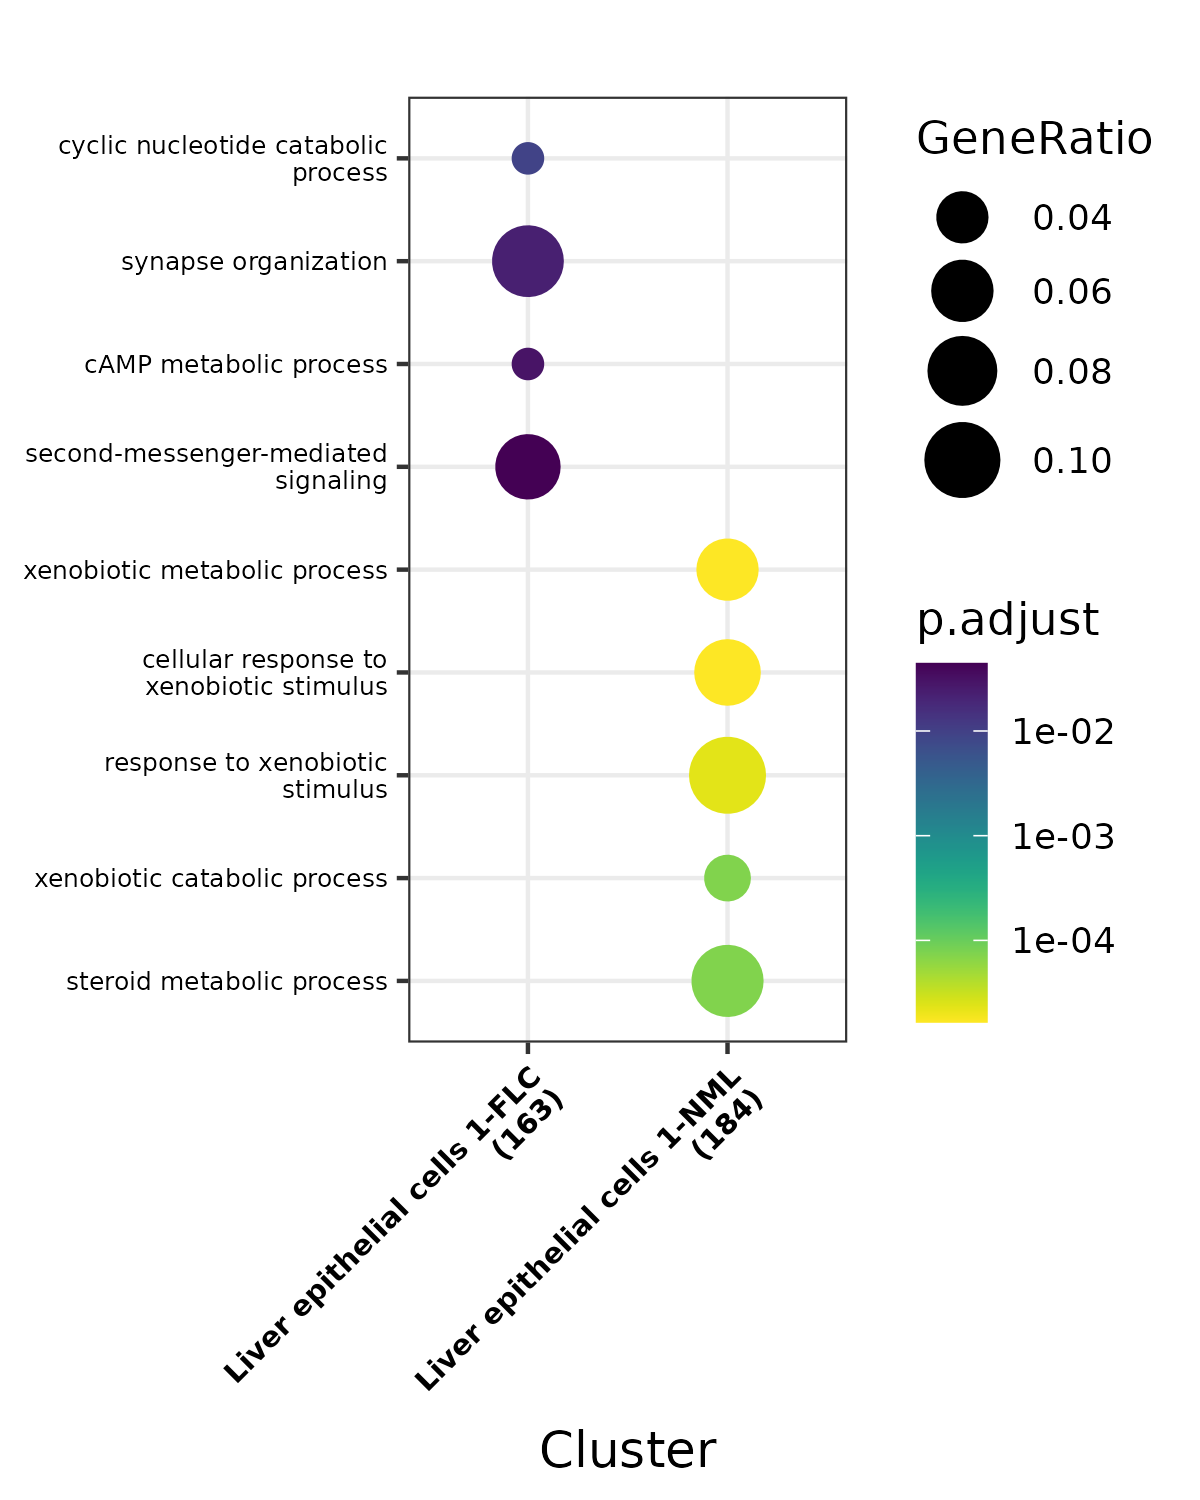

The file beside this chart, header and first rows:
, Cluster, ID, Description, GeneRatio, BgRatio, pvalue, p.adjust, qvalue, geneID, Count
1, Liver epithelial cells 1-FLC, GO:0009214, cyclic nucleotide catabolic process, 4/163, 13/18800, 3.66392083712917e-06, 0.009321, 0.008431, 10846/5142/27115/5144, 4
2, Liver epithelial cells 1-FLC, GO:0050808, synapse organization, 14/163, 419/18800, 1.77961446270852e-05, 0.02264, 0.02047, 5063/26115/1501/1488/1946/1282/4983/1942…, 14
3, Liver epithelial cells 1-FLC, GO:0046058, cAMP metabolic process, 4/163, 22/18800, 3.52693183530864e-05, 0.02991, 0.02705, 10846/5142/27115/5144, 4
4, Liver epithelial cells 1-FLC, GO:0019932, second-messenger-mediated signaling, 11/163, 303/18800, 6.9529978461219e-05, 0.04422, 0.04, 10846/5139/55784/79772/57007/775/51655/2…, 11
5, Liver epithelial cells 1-NML, GO:0006805, xenobiotic metabolic process, 11/184, 108/18800, 8.85379036201729e-09, 1.65435196965024e-05, 1.42314275056328e-05, 8647/1555/1576/1558/1548/348158/6822/154…, 11
6, Liver epithelial cells 1-NML, GO:0071466, cellular response to xenobiotic stimulus, 13/184, 168/18800, 1.11780538489881e-08, 1.65435196965024e-05, 1.42314275056328e-05, 8647/1555/1576/1558/1548/348158/6822/154…, 13
7, Liver epithelial cells 1-NML, GO:0009410, response to xenobiotic stimulus, 19/184, 411/18800, 2.3367678338889e-08, 2.30561092943705e-05, 1.98338294392184e-05, 8647/1555/1576/1558/148/1548/348158/6822…, 19
8, Liver epithelial cells 1-NML, GO:0042178, xenobiotic catabolic process, 6/184, 25/18800, 1.22907456396344e-07, 7.35586585908539e-05, 6.32782343994579e-05, 1555/1576/1558/1548/2180/1577, 6
9, Liver epithelial cells 1-NML, GO:0008202, steroid metabolic process, 16/184, 323/18800, 1.24254490862929e-07, 7.35586585908539e-05, 6.32782343994579e-05, 8647/1555/2099/1576/1558/1548/6822/3949/…, 16
10, Liver epithelial cells 1-NML, GO:0046394, carboxylic acid biosynthetic process, 15/184, 316/18800, 5.37746174162241e-07, 0.0002463, 0.0002119, 8647/51733/1576/123876/1558/348158/5352/…, 15
11, Liver epithelial cells 1-NML, GO:0016053, organic acid biosynthetic process, 15/184, 318/18800, 5.82415887805516e-07, 0.0002463, 0.0002119, 8647/51733/1576/123876/1558/348158/5352/…, 15
12, Liver epithelial cells 1-NML, GO:0009259, ribonucleotide metabolic process, 16/184, 384/18800, 1.2522505512152e-06, 0.0004633, 0.0003986, 51733/123876/9414/5207/348158/7498/6822/…, 16
13, Liver epithelial cells 1-NML, GO:0009117, nucleotide metabolic process, 18/184, 487/18800, 1.48338306376616e-06, 0.0004879, 0.0004197, 51733/123876/9414/5207/348158/7498/6822/…, 18
14, Liver epithelial cells 1-NML, GO:0019693, ribose phosphate metabolic process, 16/184, 394/18800, 1.74968389793694e-06, 0.0005027, 0.0004324, 51733/123876/9414/5207/348158/7498/6822/…, 16
15, Liver epithelial cells 1-NML, GO:0006753, nucleoside phosphate metabolic process, 18/184, 495/18800, 1.86800011933288e-06, 0.0005027, 0.0004324, 51733/123876/9414/5207/348158/7498/6822/…, 18
16, Liver epithelial cells 1-NML, GO:0120254, olefinic compound metabolic process, 10/184, 157/18800, 3.41245199620166e-06, 0.0006803, 0.0005852, 1555/1576/1558/1548/83875/1549/60481/157…, 10
17, Liver epithelial cells 1-NML, GO:0006637, acyl-CoA metabolic process, 8/184, 93/18800, 3.62279831952263e-06, 0.0006803, 0.0005852, 123876/348158/57678/10249/79071/60481/21…, 8
18, Liver epithelial cells 1-NML, GO:0035383, thioester metabolic process, 8/184, 93/18800, 3.62279831952263e-06, 0.0006803, 0.0005852, 123876/348158/57678/10249/79071/60481/21…, 8
19, Liver epithelial cells 1-NML, GO:0033865, nucleoside bisphosphate metabolic proces…, 9/184, 125/18800, 3.90726414368624e-06, 0.0006803, 0.0005852, 123876/348158/6822/57678/10249/79071/604…, 9
20, Liver epithelial cells 1-NML, GO:0033875, ribonucleoside bisphosphate metabolic pr…, 9/184, 125/18800, 3.90726414368624e-06, 0.0006803, 0.0005852, 123876/348158/6822/57678/10249/79071/604…, 9
21, Liver epithelial cells 1-NML, GO:0034032, purine nucleoside bisphosphate metabolic…, 9/184, 125/18800, 3.90726414368624e-06, 0.0006803, 0.0005852, 123876/348158/6822/57678/10249/79071/604…, 9
22, Liver epithelial cells 1-NML, GO:0008206, bile acid metabolic process, 6/184, 49/18800, 7.98655469414517e-06, 0.001238, 0.001065, 8647/6822/9420/2494/114880/51302, 6
23, Liver epithelial cells 1-NML, GO:0055088, lipid homeostasis, 10/184, 173/18800, 8.09164710626145e-06, 0.001238, 0.001065, 8647/123876/5244/3949/57678/9420/2494/14…, 10
24, Liver epithelial cells 1-NML, GO:0006631, fatty acid metabolic process, 15/184, 395/18800, 8.36249872448307e-06, 0.001238, 0.001065, 8647/1555/1576/123876/1558/1548/348158/1…, 15
25, Liver epithelial cells 1-NML, GO:0072330, monocarboxylic acid biosynthetic process, 11/184, 215/18800, 9.10279215630428e-06, 0.001283, 0.001104, 8647/1576/123876/1558/348158/9420/79071/…, 11
26, Liver epithelial cells 1-NML, GO:0001676, long-chain fatty acid metabolic process, 8/184, 111/18800, 1.35246071973611e-05, 0.00182, 0.001565, 1555/1576/1558/1548/1549/79071/60481/218…, 8
27, Liver epithelial cells 1-NML, GO:0072521, purine-containing compound metabolic pro…, 15/184, 416/18800, 1.54255857785827e-05, 0.001919, 0.001651, 123876/9414/5207/348158/7498/6822/57678/…, 15
28, Liver epithelial cells 1-NML, GO:0009150, purine ribonucleotide metabolic process, 14/184, 366/18800, 1.556005842107e-05, 0.001919, 0.001651, 123876/9414/5207/348158/7498/6822/57678/…, 14
29, Liver epithelial cells 1-NML, GO:0090303, positive regulation of wound healing, 6/184, 58/18800, 2.14912255525839e-05, 0.002545, 0.002189, 5054/5345/9076/8613/10979/7057, 6
30, Liver epithelial cells 1-NML, GO:0019373, epoxygenase P450 pathway, 4/184, 19/18800, 3.06837195738616e-05, 0.003368, 0.002897, 1555/1558/1548/1549, 4
31, Liver epithelial cells 1-NML, GO:0006790, sulfur compound metabolic process, 13/184, 339/18800, 3.07218576850105e-05, 0.003368, 0.002897, 123876/348158/7498/6822/635/57678/10249/…, 13
32, Liver epithelial cells 1-NML, GO:0006163, purine nucleotide metabolic process, 14/184, 394/18800, 3.50622134974565e-05, 0.003707, 0.003189, 123876/9414/5207/348158/7498/6822/57678/…, 14
33, Liver epithelial cells 1-NML, GO:0019432, triglyceride biosynthetic process, 5/184, 40/18800, 4.23870953336915e-05, 0.004326, 0.003722, 392636/2822/3949/57678/2180, 5
34, Liver epithelial cells 1-NML, GO:1903036, positive regulation of response to wound…, 6/184, 72/18800, 7.4077440946178e-05, 0.007309, 0.006287, 5054/5345/9076/8613/10979/7057, 6
35, Liver epithelial cells 1-NML, GO:0009162, deoxyribonucleoside monophosphate metabo…, 4/184, 24/18800, 8.09607182776884e-05, 0.007489, 0.006442, 51733/7498/1807/6470, 4
36, Liver epithelial cells 1-NML, GO:0035994, response to muscle stretch, 4/184, 24/18800, 8.09607182776884e-05, 0.007489, 0.006442, 1756/1000/3725/4792, 4
37, Liver epithelial cells 1-NML, GO:0042445, hormone metabolic process, 10/184, 230/18800, 9.24284113062894e-05, 0.008291, 0.007132, 2099/1576/1558/83875/6822/1577/6716/1958…, 10
38, Liver epithelial cells 1-NML, GO:0046460, neutral lipid biosynthetic process, 5/184, 48/18800, 0.0001035, 0.008652, 0.007443, 392636/2822/3949/57678/2180, 5
39, Liver epithelial cells 1-NML, GO:0046463, acylglycerol biosynthetic process, 5/184, 48/18800, 0.0001035, 0.008652, 0.007443, 392636/2822/3949/57678/2180, 5
40, Liver epithelial cells 1-NML, GO:0051918, negative regulation of fibrinolysis, 3/184, 10/18800, 0.0001052, 0.008652, 0.007443, 5054/5345/7057, 3
41, Liver epithelial cells 1-NML, GO:0010817, regulation of hormone levels, 15/184, 496/18800, 0.000114, 0.00912, 0.007846, 2099/1576/1558/83875/6822/25924/2822/886…, 15
42, Liver epithelial cells 1-NML, GO:0051058, negative regulation of small GTPase medi…, 5/184, 57/18800, 0.0002358, 0.01816, 0.01562, 148/84952/143872/4233/2203, 5
43, Liver epithelial cells 1-NML, GO:0032868, response to insulin, 10/184, 259/18800, 0.000243, 0.01816, 0.01562, 5207/197/6653/2822/2203/1407/10458/1958/…, 10
44, Liver epithelial cells 1-NML, GO:0009176, pyrimidine deoxyribonucleoside monophosp…, 3/184, 13/18800, 0.0002454, 0.01816, 0.01562, 51733/1807/6470, 3
45, Liver epithelial cells 1-NML, GO:0009158, ribonucleoside monophosphate catabolic p…, 3/184, 14/18800, 0.0003101, 0.02135, 0.01836, 51733/7498/1807, 3
46, Liver epithelial cells 1-NML, GO:0009159, deoxyribonucleoside monophosphate catabo…, 3/184, 14/18800, 0.0003101, 0.02135, 0.01836, 51733/7498/1807, 3
47, Liver epithelial cells 1-NML, GO:0051917, regulation of fibrinolysis, 3/184, 14/18800, 0.0003101, 0.02135, 0.01836, 5054/5345/7057, 3
48, Liver epithelial cells 1-NML, GO:0042573, retinoic acid metabolic process, 4/184, 34/18800, 0.0003274, 0.02202, 0.01894, 1576/1558/83875/1577, 4
49, Liver epithelial cells 1-NML, GO:0061041, regulation of wound healing, 7/184, 133/18800, 0.0003385, 0.02227, 0.01916, 5054/5345/3827/9076/8613/10979/7057, 7
50, Liver epithelial cells 1-NML, GO:0010755, regulation of plasminogen activation, 3/184, 15/18800, 0.0003848, 0.02331, 0.02005, 5054/5345/7057, 3
51, Liver epithelial cells 1-NML, GO:0007416, synapse assembly, 8/184, 180/18800, 0.0004038, 0.02331, 0.02005, 10082/23316/3084/1000/9423/22829/5789/26…, 8
52, Liver epithelial cells 1-NML, GO:0042632, cholesterol homeostasis, 6/184, 98/18800, 0.0004047, 0.02331, 0.02005, 8647/3949/9420/2494/51302/6721, 6
53, Liver epithelial cells 1-NML, GO:0050773, regulation of dendrite development, 6/184, 98/18800, 0.0004047, 0.02331, 0.02005, 23316/23242/5789/10458/57118/57520, 6
54, Liver epithelial cells 1-NML, GO:0034754, cellular hormone metabolic process, 7/184, 137/18800, 0.0004051, 0.02331, 0.02005, 2099/1576/1558/83875/1577/6716/1958, 7
55, Liver epithelial cells 1-NML, GO:0031638, zymogen activation, 5/184, 64/18800, 0.0004064, 0.02331, 0.02005, 5054/5345/715/3083/7057, 5
56, Liver epithelial cells 1-NML, GO:0006699, bile acid biosynthetic process, 4/184, 36/18800, 0.0004095, 0.02331, 0.02005, 8647/9420/114880/51302, 4
57, Liver epithelial cells 1-NML, GO:0055092, sterol homeostasis, 6/184, 99/18800, 0.0004273, 0.02387, 0.02053, 8647/3949/9420/2494/51302/6721, 6
58, Liver epithelial cells 1-NML, GO:0035337, fatty-acyl-CoA metabolic process, 4/184, 38/18800, 0.0005054, 0.0277, 0.02383, 123876/79071/60481/2180, 4
59, Liver epithelial cells 1-NML, GO:0046578, regulation of Ras protein signal transdu…, 8/184, 187/18800, 0.0005203, 0.02791, 0.02401, 3084/148/26053/55103/143872/4233/2203/34…, 8
60, Liver epithelial cells 1-NML, GO:0006641, triglyceride metabolic process, 6/184, 103/18800, 0.000528, 0.02791, 0.02401, 6653/392636/2822/3949/57678/2180, 6
... 40 more rows
